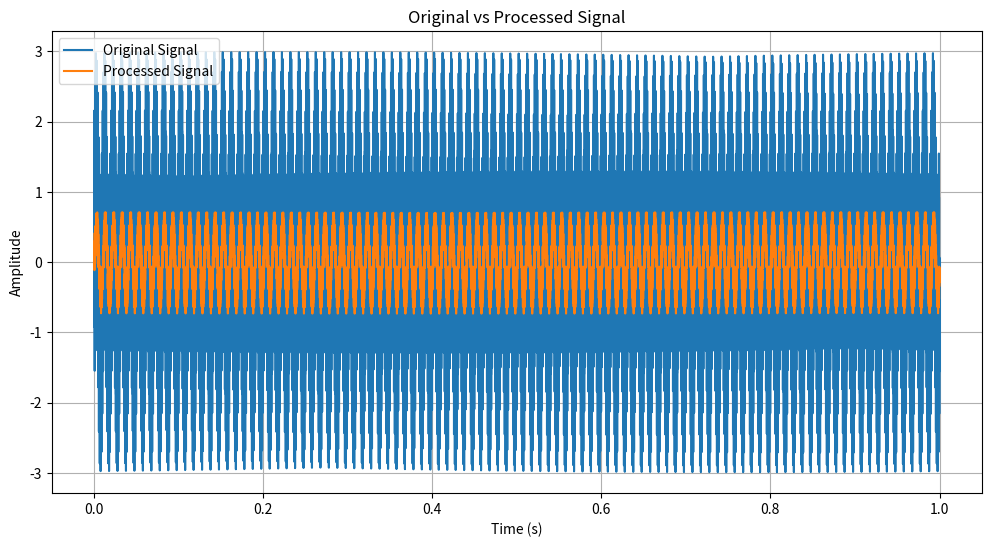

This figure's Python source:
import numpy as np
from scipy import signal


class EQController:
    def __init__(self, fs,
                 low_cut=300.0, mid_center=2000.0, mid_bandwidth=800.0,
                 high_cut=10000, order=2, limiter_threshold_db=-1.0):
        self.fs = fs
        self.low_cut = low_cut
        self.mid_center = mid_center
        self.mid_bandwidth = mid_bandwidth
        self.high_cut = high_cut if high_cut is not None else mid_center + mid_bandwidth/2
        self.order = order

        self.limiter_enabled = True
        self.limiter_threshold = self.db_to_linear(limiter_threshold_db)

        self.gain_low = 1.0
        self.gain_mid = 1.0
        self.gain_high = 1.0

        self._design_filters()

    @staticmethod
    def db_to_linear(db):
        return 10 ** (db / 20.0)

    def _design_filters(self):
        # Ensure band edges are valid
        low_edge = max(0.0, self.mid_center - self.mid_bandwidth/2)
        high_edge = min(self.fs/2, self.mid_center + self.mid_bandwidth/2)
        # Clip low_cut and high_cut within (0, fs/2)
        lc = np.clip(self.low_cut, 0.0, self.fs/2)
        hc = np.clip(self.high_cut, 0.0, self.fs/2)

        # Lowpass for low band
        self.sos_low = signal.butter(self.order, lc,
                                     btype='low', fs=self.fs, output='sos')
        # Bandpass for mid band
        self.sos_mid = signal.butter(self.order, [low_edge, high_edge],
                                     btype='band', fs=self.fs, output='sos')
        # Highpass for high band
        self.sos_high = signal.butter(self.order, hc,
                                      btype='high', fs=self.fs, output='sos')

    def set_gain(self, low_db=0.0, mid_db=0.0, high_db=0.0):
        self.gain_low = self.db_to_linear(low_db)
        self.gain_mid = self.db_to_linear(mid_db)
        self.gain_high = self.db_to_linear(high_db)

    def set_low_cut(self, low_cut):
        self.low_cut = low_cut
        self._design_filters()

    def set_mid_bandwidth(self, mid_center=None, mid_bandwidth=None):
        if mid_center is not None:
            self.mid_center = mid_center
        if mid_bandwidth is not None:
            self.mid_bandwidth = mid_bandwidth
        # Update high_cut based on new mid upper edge
        self.high_cut = self.mid_center + self.mid_bandwidth/2
        self._design_filters()

    def set_high_cut(self, high_cut):
        self.high_cut = high_cut
        self._design_filters()

    def set_limiter(self, threshold_db=-1.0, enabled=True):
        self.limiter_threshold = self.db_to_linear(threshold_db)
        self.limiter_enabled = enabled

    def apply_limiter(self, x):
        if not self.limiter_enabled:
            return x
        return np.clip(x, -self.limiter_threshold, self.limiter_threshold)

    def process(self, x):
        x = np.asarray(x, dtype=np.float64)

        low = signal.sosfilt(self.sos_low, x)
        mid = signal.sosfilt(self.sos_mid, x)
        high = signal.sosfilt(self.sos_high, x)

        out = self.gain_low * low + self.gain_mid * mid + self.gain_high * high

        return self.apply_limiter(out)

if __name__ == "__main__":
    import numpy as np
    import matplotlib.pyplot as plt

    # Create EQ controller instance
    eq_control = EQController(44100)

    # Generate test sine waves at different frequencies
    duration = 1.0  # seconds
    t = np.linspace(0, duration, int(44100 * duration))

    # Test frequencies for low, mid, and high bands
    f_low = 100   # Hz
    f_mid = 1000  # Hz
    f_high = 5000 # Hz

    # Generate sine waves
    sine_low = np.sin(2 * np.pi * f_low * t)
    sine_mid = np.sin(2 * np.pi * f_mid * t)
    sine_high = np.sin(2 * np.pi * f_high * t)

    # Mix signals
    test_signal = sine_low + sine_mid + sine_high

    # Set some EQ gains
    eq_control.set_gain(low_db=-6.0, mid_db=0.0, high_db=-6.0)

    # Process the signal
    processed_signal = eq_control.process(test_signal)

    # Plot the original and processed signals
    plt.figure(figsize=(12, 6))
    plt.plot(t, test_signal, label='Original Signal')
    plt.plot(t, processed_signal, label='Processed Signal')
    plt.xlabel('Time (s)')
    plt.ylabel('Amplitude')
    plt.title('Original vs Processed Signal')
    plt.legend()
    plt.grid(True)
    plt.show()